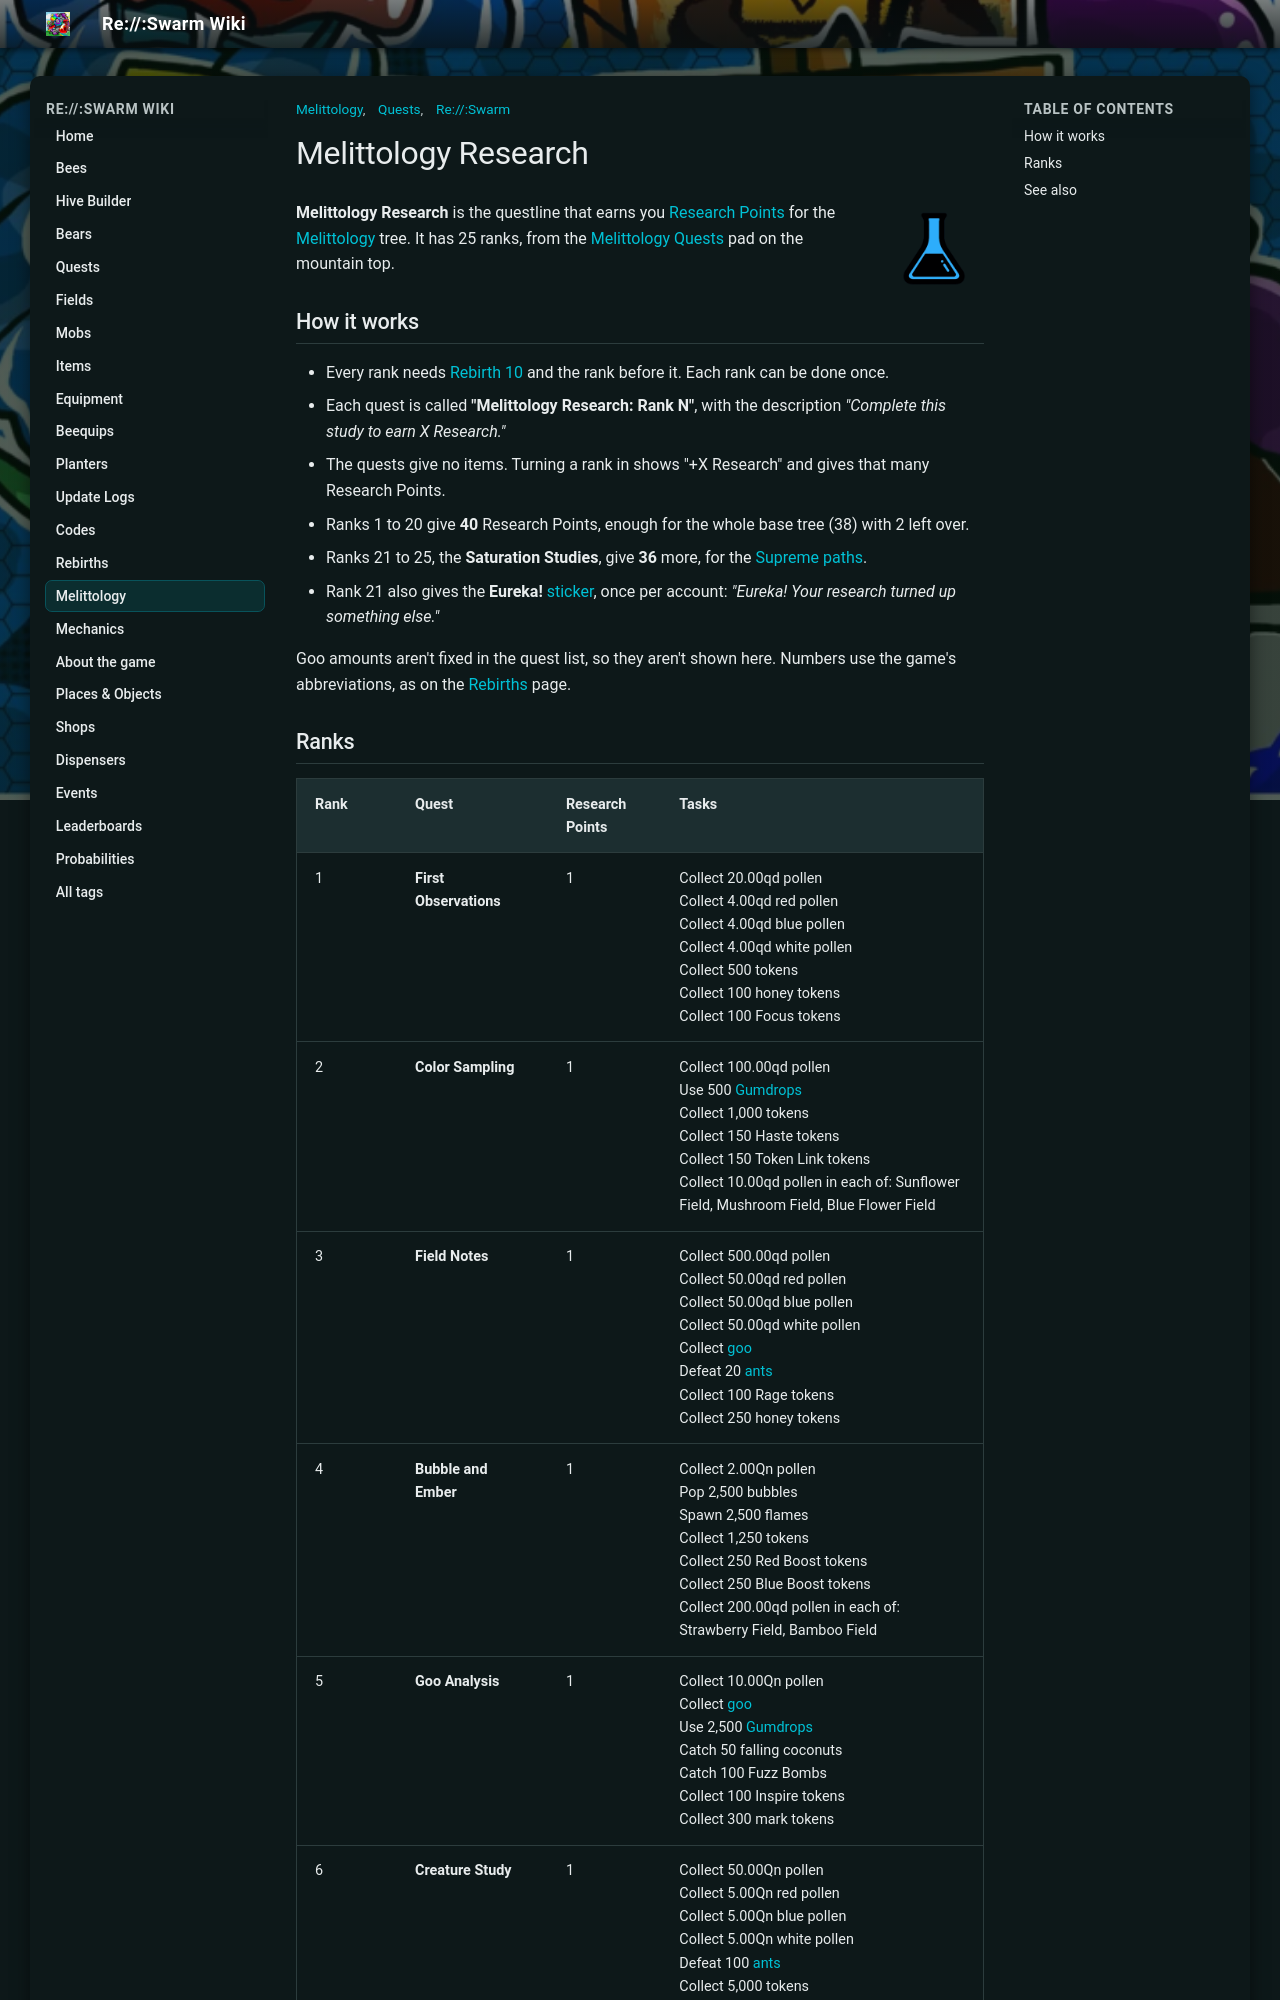

repository: JoaoFranciscoFE/reswarm-wiki · page: melittology-research.html · generator: mkdocs

---
title: "Melittology Research"
tags: ["Quests", "Melittology", "Re://:Swarm"]
---

# Melittology Research

![Research Points](img/Research_Points.png){ align=right width=100 }

**Melittology Research** is the questline that earns you [Research Points](research-points.md) for the [Melittology](melittology.md) tree. It has 25 ranks, from the [Melittology Quests](melittology-quest-giver.md) pad on the mountain top.

## How it works

* Every rank needs [Rebirth 10](rebirths.md) and the rank before it. Each rank can be done once.
* Each quest is called **"Melittology Research: Rank N"**, with the description *"Complete this study to earn X Research."*
* The quests give no items. Turning a rank in shows "+X Research" and gives that many Research Points.
* Ranks 1 to 20 give **40** Research Points, enough for the whole base tree (38) with 2 left over.
* Ranks 21 to 25, the **Saturation Studies**, give **36** more, for the [Supreme paths](melittology.md#supreme-paths).
* Rank 21 also gives the **Eureka!** [sticker](sticker.md), once per account: *"Eureka! Your research turned up something else."*

Goo amounts aren't fixed in the quest list, so they aren't shown here. Numbers use the game's abbreviations, as on the [Rebirths](rebirths.md#requirements-and-buffs) page.
